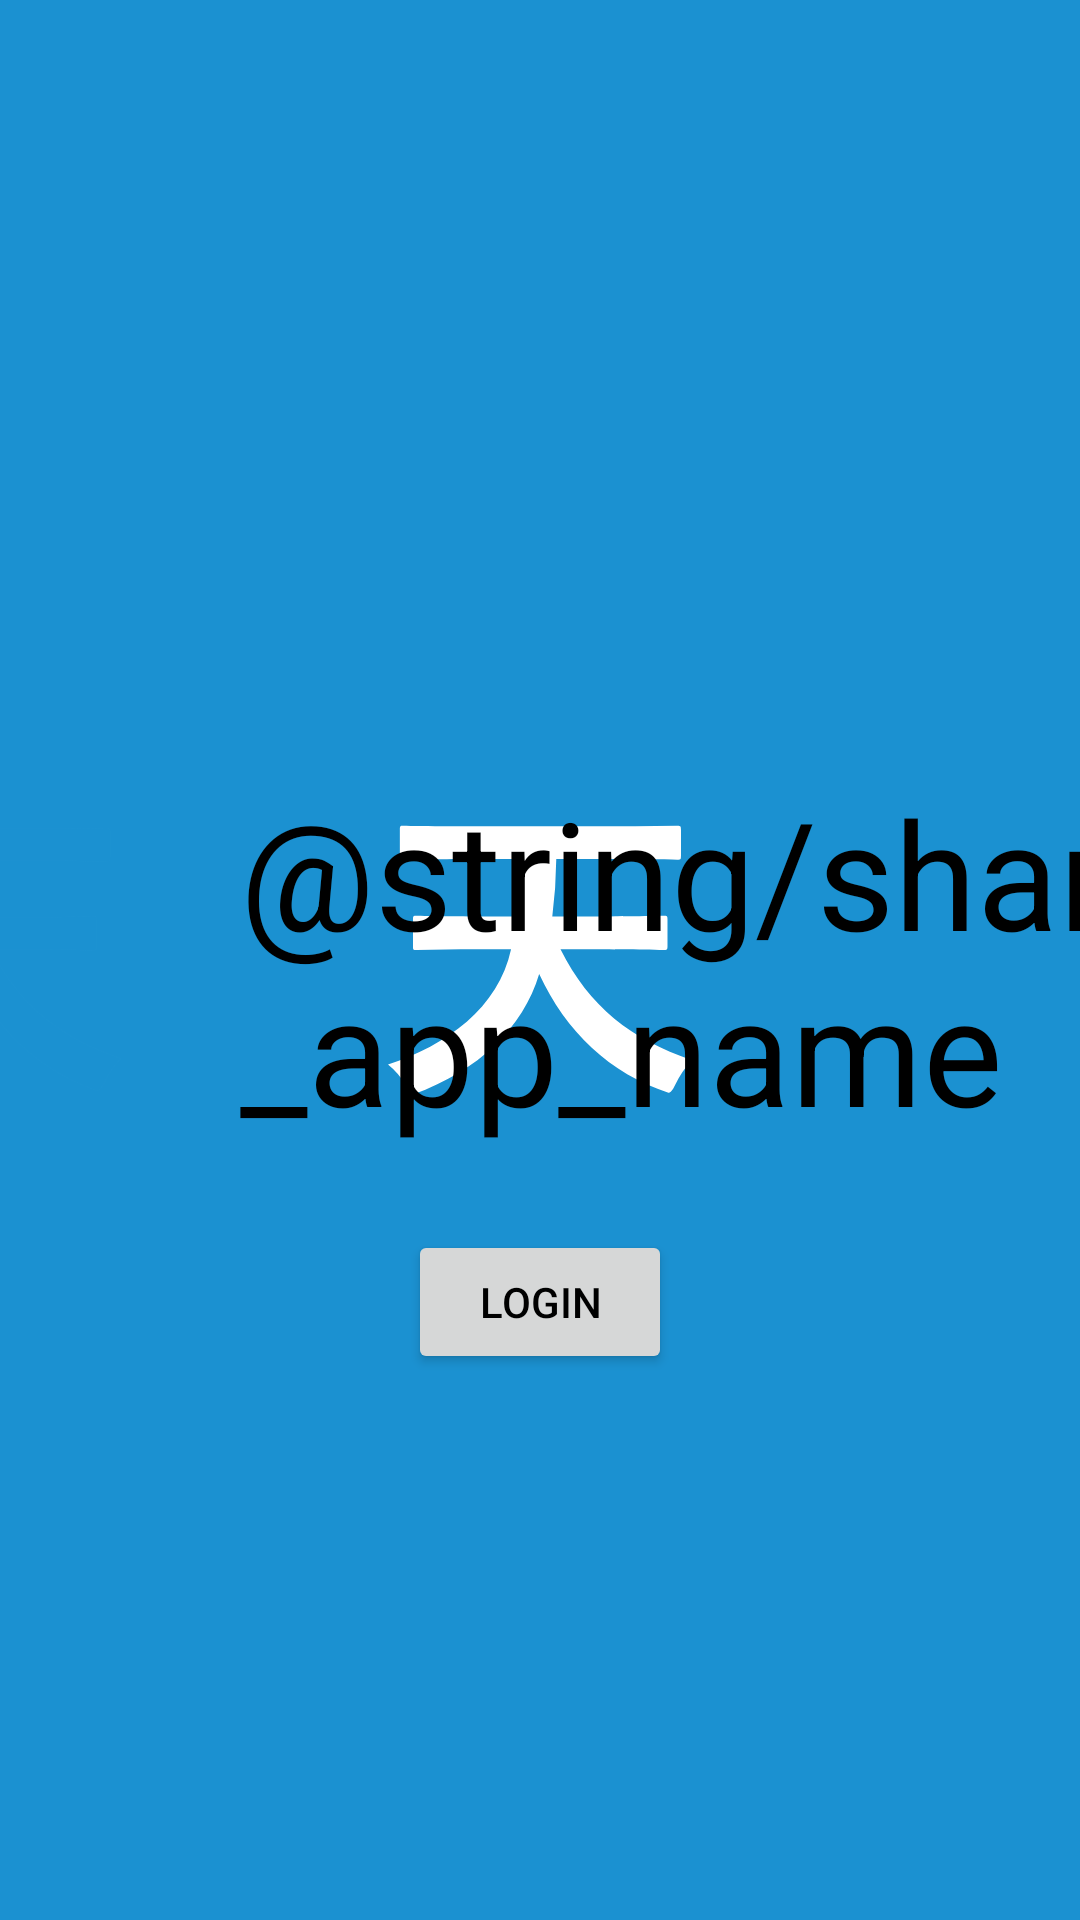

The Android layout XML behind this screen, and the referenced resources:
<!-- AndroidManifest.xml: application theme TenshiTheme.SplashScreen -->
<!-- res/layout/activity_login.xml -->
<?xml version="1.0" encoding="utf-8"?>
<RelativeLayout xmlns:android="http://schemas.android.com/apk/res/android"
    xmlns:app="http://schemas.android.com/apk/res-auto"
    android:id="@+id/login_layout"
    android:layout_width="match_parent"
    android:layout_height="match_parent"
    android:animateLayoutChanges="true">

    
    <androidx.constraintlayout.widget.ConstraintLayout
        android:id="@+id/tenshi_banner_group"
        android:layout_width="match_parent"
        android:layout_height="wrap_content"
        android:layout_centerInParent="true"
        android:orientation="horizontal">

        <ImageView
            android:id="@+id/tenshi_banner"
            android:layout_width="100dp"
            android:layout_height="100dp"
            android:layout_margin="40dp"
            android:contentDescription="@string/shared_app_name"
            android:src="@drawable/ic_splash"
            app:layout_constraintBottom_toBottomOf="parent"
            app:layout_constraintEnd_toStartOf="@id/tenshi_banner_text"
            app:layout_constraintStart_toStartOf="parent"
            app:layout_constraintTop_toTopOf="parent"
            app:tint="?attr/colorPrimary" />

        <TextView
            android:id="@+id/tenshi_banner_text"
            android:layout_width="wrap_content"
            android:layout_height="wrap_content"
            android:layout_marginEnd="20dp"
            android:text="@string/shared_app_name"
            android:textColor="?attr/colorOnBackground"
            android:textSize="50sp"
            app:layout_constraintBottom_toBottomOf="parent"
            app:layout_constraintEnd_toEndOf="parent"
            app:layout_constraintStart_toEndOf="@id/tenshi_banner"
            app:layout_constraintTop_toTopOf="parent" />
    </androidx.constraintlayout.widget.ConstraintLayout>

    
    <Button
        android:id="@+id/login_btn"
        android:layout_width="wrap_content"
        android:layout_height="wrap_content"
        android:layout_below="@id/tenshi_banner_group"
        android:layout_centerHorizontal="true"
        android:text="@string/login_login" />

    
    <ProgressBar
        android:id="@+id/login_loading_indicator"
        android:layout_width="match_parent"
        android:layout_height="wrap_content"
        android:layout_below="@id/login_btn"
        android:layout_margin="16dp"
        android:visibility="invisible" />
</RelativeLayout>
<!-- resources referenced by this layout -->
<resources>
  <string name="login_login">Login</string>
  <style name="TenshiTheme.SplashScreen" parent="TenshiTheme">
          <item name="android:windowBackground">@drawable/splash_background</item>
          <item name="colorPrimary">@color/primary</item>
          <item name="colorSurface">@color/surface</item>
          <item name="materialCardViewStyle">@style/CardView</item>
          <item name="main_toolbar_style">@style/Toolbar</item>
      </style>
  <!-- drawable splash_background (drawable) -->
  <?xml version="1.0" encoding="utf-8"?>
  <layer-list xmlns:android="http://schemas.android.com/apk/res/android">
      <item android:drawable="@color/primary" />
      <item
          android:width="200dp"
          android:height="200dp"
          android:drawable="@drawable/ic_icon_24"
          android:gravity="center" />
  </layer-list>
  <color name="primary">#1b91d1</color>
  <color name="surface">#ffffff</color>
  <style name="CardView" parent="Widget.MaterialComponents.CardView">
          <item name="card_stroke_width">0dp</item>
          <item name="cardElevation">5dp</item>
          <item name="cardMaxElevation">100dp</item>
          <item name="android:elevation">10dp</item>
          <item name="cardBackgroundColor">@color/surface</item>
          <item name="cardUseCompatPadding">true</item>
      </style>
  <style name="Toolbar" parent="Widget.AppCompat.Toolbar">
          <item name="android:background">@drawable/toolbar_background</item>
      </style>
  <color name="primary_variant">#00649f</color>
  <color name="on_primary">#000000</color>
  <color name="secondary">#d13f24</color>
  <color name="secondary_variant">#980000</color>
  <color name="on_secondary">#ffffff</color>
  <color name="background">#ffffff</color>
  <color name="on_background">#000000</color>
  <color name="on_surface">#000000</color>
  <color name="error">#B00020</color>
  <color name="on_error">#FFFFFF</color>
  <style name="AlertDialog" parent="ThemeOverlay.MaterialComponents.Dialog">
          <item name="colorSurface">@color/surface</item>
          <item name="shapeAppearance">@style/AppShapeAppearance.MediumComponent</item>
      </style>
  <style name="AppShapeAppearance.SmallComponent" parent="ShapeAppearance.MaterialComponents.SmallComponent">
          <item name="cornerFamily">rounded</item>
          <item name="cornerSize">5dp</item>
      </style>
  <style name="AppShapeAppearance.MediumComponent" parent="ShapeAppearance.MaterialComponents.MediumComponent">
          <item name="cornerFamily">rounded</item>
          <item name="cornerSize">8dp</item>
      </style>
  <style name="AppShapeAppearance.LargeComponent" parent="ShapeAppearance.MaterialComponents.LargeComponent">
          <item name="cornerFamily">rounded</item>
          <item name="cornerSize">8dp</item>
      </style>
  <!-- drawable toolbar_background (drawable) -->
  <?xml version="1.0" encoding="utf-8"?>
  <shape xmlns:android="http://schemas.android.com/apk/res/android">
      <solid android:color="?attr/colorSurface"/>
      <corners android:radius="8dp" />
  </shape>
</resources>
